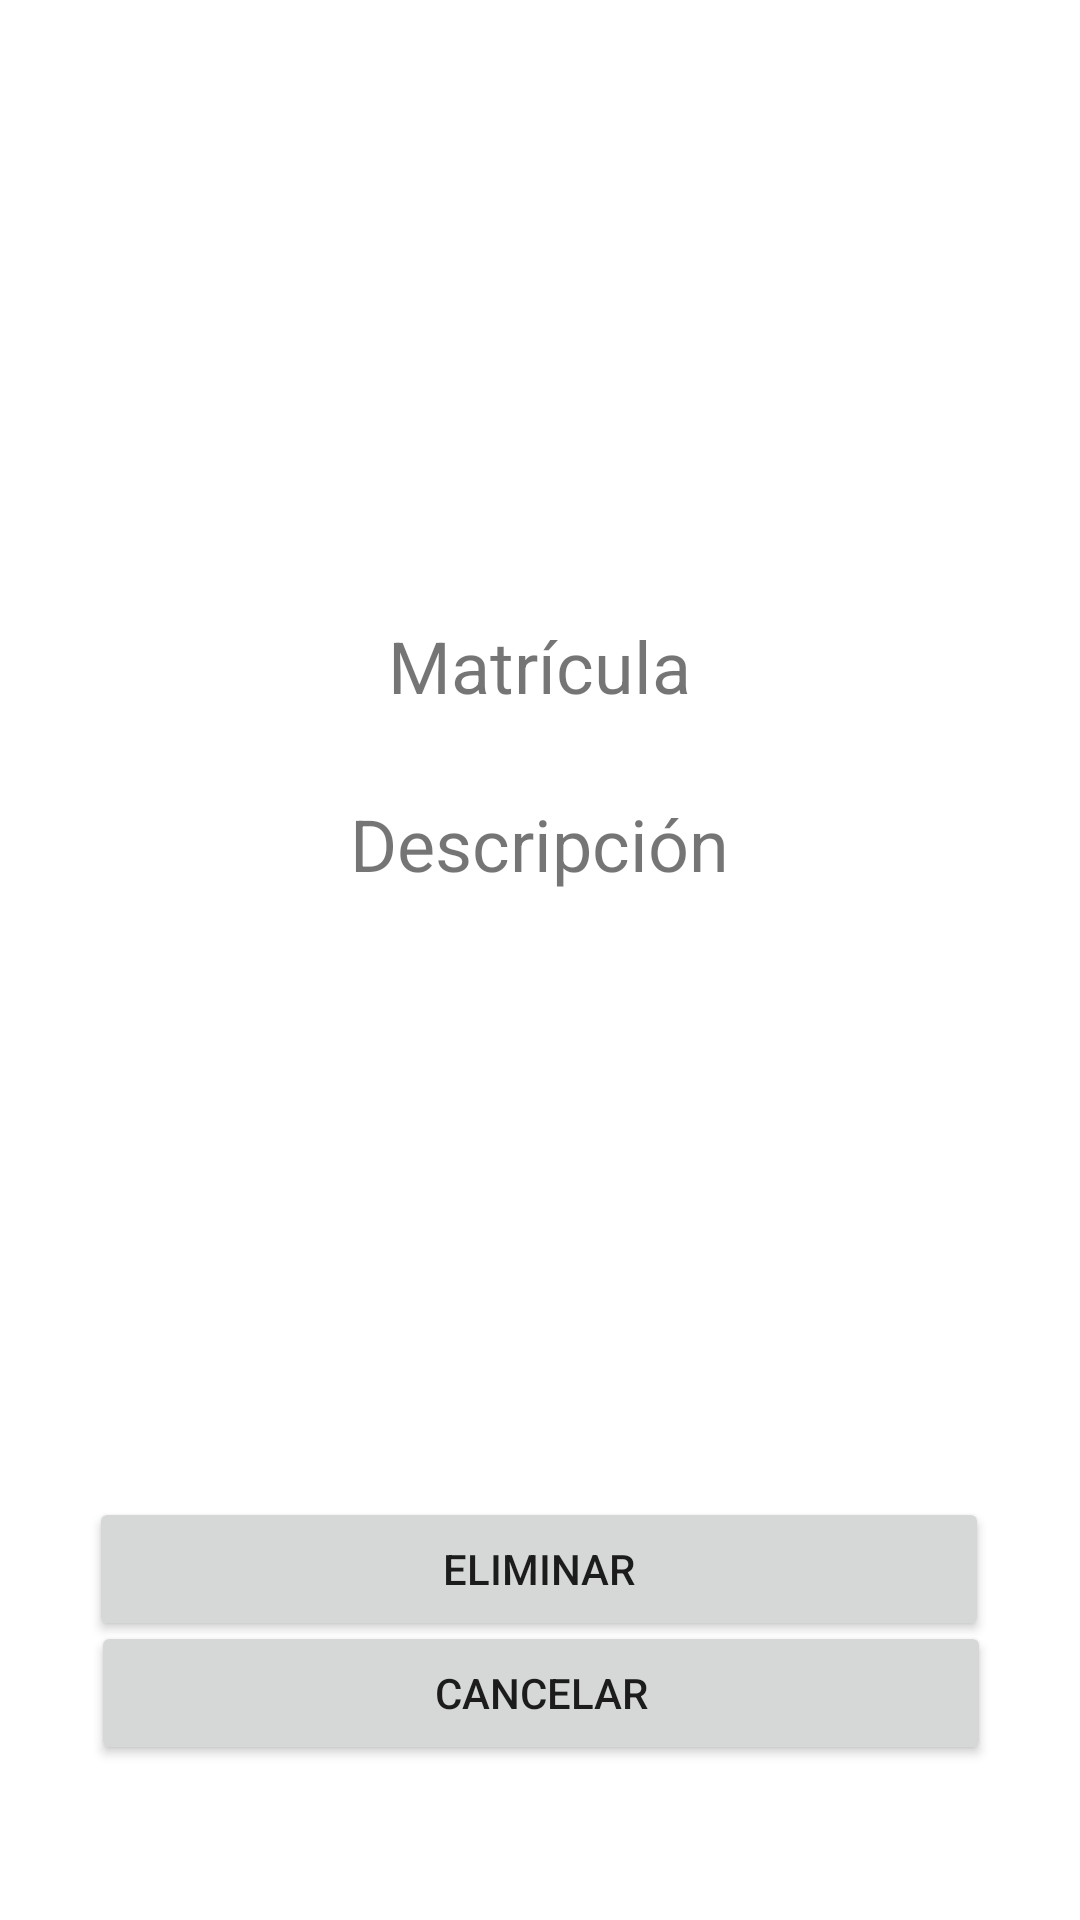

This screen was rendered from an Android layout file. Write that file and the resources it references.
<!-- AndroidManifest.xml: application theme Theme.EmpleoApp -->
<!-- res/layout/activity_cliente_view.xml -->
<?xml version="1.0" encoding="utf-8"?>
<androidx.constraintlayout.widget.ConstraintLayout xmlns:android="http://schemas.android.com/apk/res/android"
    xmlns:app="http://schemas.android.com/apk/res-auto"
    xmlns:tools="http://schemas.android.com/tools"
    android:layout_width="match_parent"
    android:layout_height="match_parent"
    android:orientation="vertical"
    tools:context=".clienteView">

    <ImageView
        android:id="@+id/imgUserC"
        android:layout_width="204dp"
        android:layout_height="199dp"
        app:layout_constraintBottom_toBottomOf="parent"
        app:layout_constraintEnd_toEndOf="parent"
        app:layout_constraintHorizontal_bias="0.497"
        app:layout_constraintStart_toStartOf="parent"
        app:layout_constraintTop_toTopOf="parent"
        app:layout_constraintVertical_bias="0.03"
        tools:srcCompat="@tools:sample/avatars" />

    <TextView
        android:id="@+id/matriculaCTxt"
        android:layout_width="300dp"
        android:layout_height="72dp"
        android:text="Matrícula"
        android:textAlignment="center"
        android:textSize="24sp"
        app:layout_constraintBottom_toBottomOf="parent"
        app:layout_constraintEnd_toEndOf="parent"
        app:layout_constraintHorizontal_bias="0.497"
        app:layout_constraintStart_toStartOf="parent"
        app:layout_constraintTop_toTopOf="parent"
        app:layout_constraintVertical_bias="0.362" />

    <TextView
        android:id="@+id/descripcionCTxt"
        android:layout_width="301dp"
        android:layout_height="197dp"
        android:text="Descripción"
        android:textAlignment="center"
        android:textSize="24sp"
        app:layout_constraintBottom_toBottomOf="parent"
        app:layout_constraintEnd_toEndOf="parent"
        app:layout_constraintHorizontal_bias="0.495"
        app:layout_constraintStart_toStartOf="parent"
        app:layout_constraintTop_toTopOf="parent"
        app:layout_constraintVertical_bias="0.598" />

    <Button
        android:id="@+id/eliminarCBtn"
        android:layout_width="300dp"
        android:layout_height="wrap_content"
        android:text="Eliminar"
        app:layout_constraintBottom_toBottomOf="parent"
        app:layout_constraintEnd_toEndOf="parent"
        app:layout_constraintHorizontal_bias="0.495"
        app:layout_constraintStart_toStartOf="parent"
        app:layout_constraintTop_toTopOf="parent"
        app:layout_constraintVertical_bias="0.843" />

    <Button
        android:id="@+id/cancelarCBtn"
        android:layout_width="300dp"
        android:layout_height="wrap_content"
        android:text="Cancelar"
        app:layout_constraintBottom_toBottomOf="parent"
        app:layout_constraintEnd_toEndOf="parent"
        app:layout_constraintHorizontal_bias="0.504"
        app:layout_constraintStart_toStartOf="parent"
        app:layout_constraintTop_toTopOf="parent"
        app:layout_constraintVertical_bias="0.913" />

</androidx.constraintlayout.widget.ConstraintLayout>
<!-- resources referenced by this layout -->
<resources>
  <style name="Theme.EmpleoApp" parent="Theme.MaterialComponents.DayNight.DarkActionBar">
          
          <item name="colorPrimary">@color/purple_500</item>
          <item name="colorPrimaryVariant">@color/purple_700</item>
          <item name="colorOnPrimary">@color/white</item>
          
          <item name="colorSecondary">@color/teal_200</item>
          <item name="colorSecondaryVariant">@color/teal_700</item>
          <item name="colorOnSecondary">@color/black</item>
          
          <item name="android:statusBarColor">?attr/colorPrimaryVariant</item>
          
      </style>
  <!-- not gathered from this repository: default colours our renderer supplied (Android Studio template values) -->
  <color name="purple_500">#FF6200EE</color>
  <color name="purple_700">#FF3700B3</color>
  <color name="teal_200">#FF03DAC5</color>
  <color name="teal_700">#FF018786</color>
  <color name="black">#FF000000</color>
  <color name="white">#FFFFFFFF</color>
</resources>
